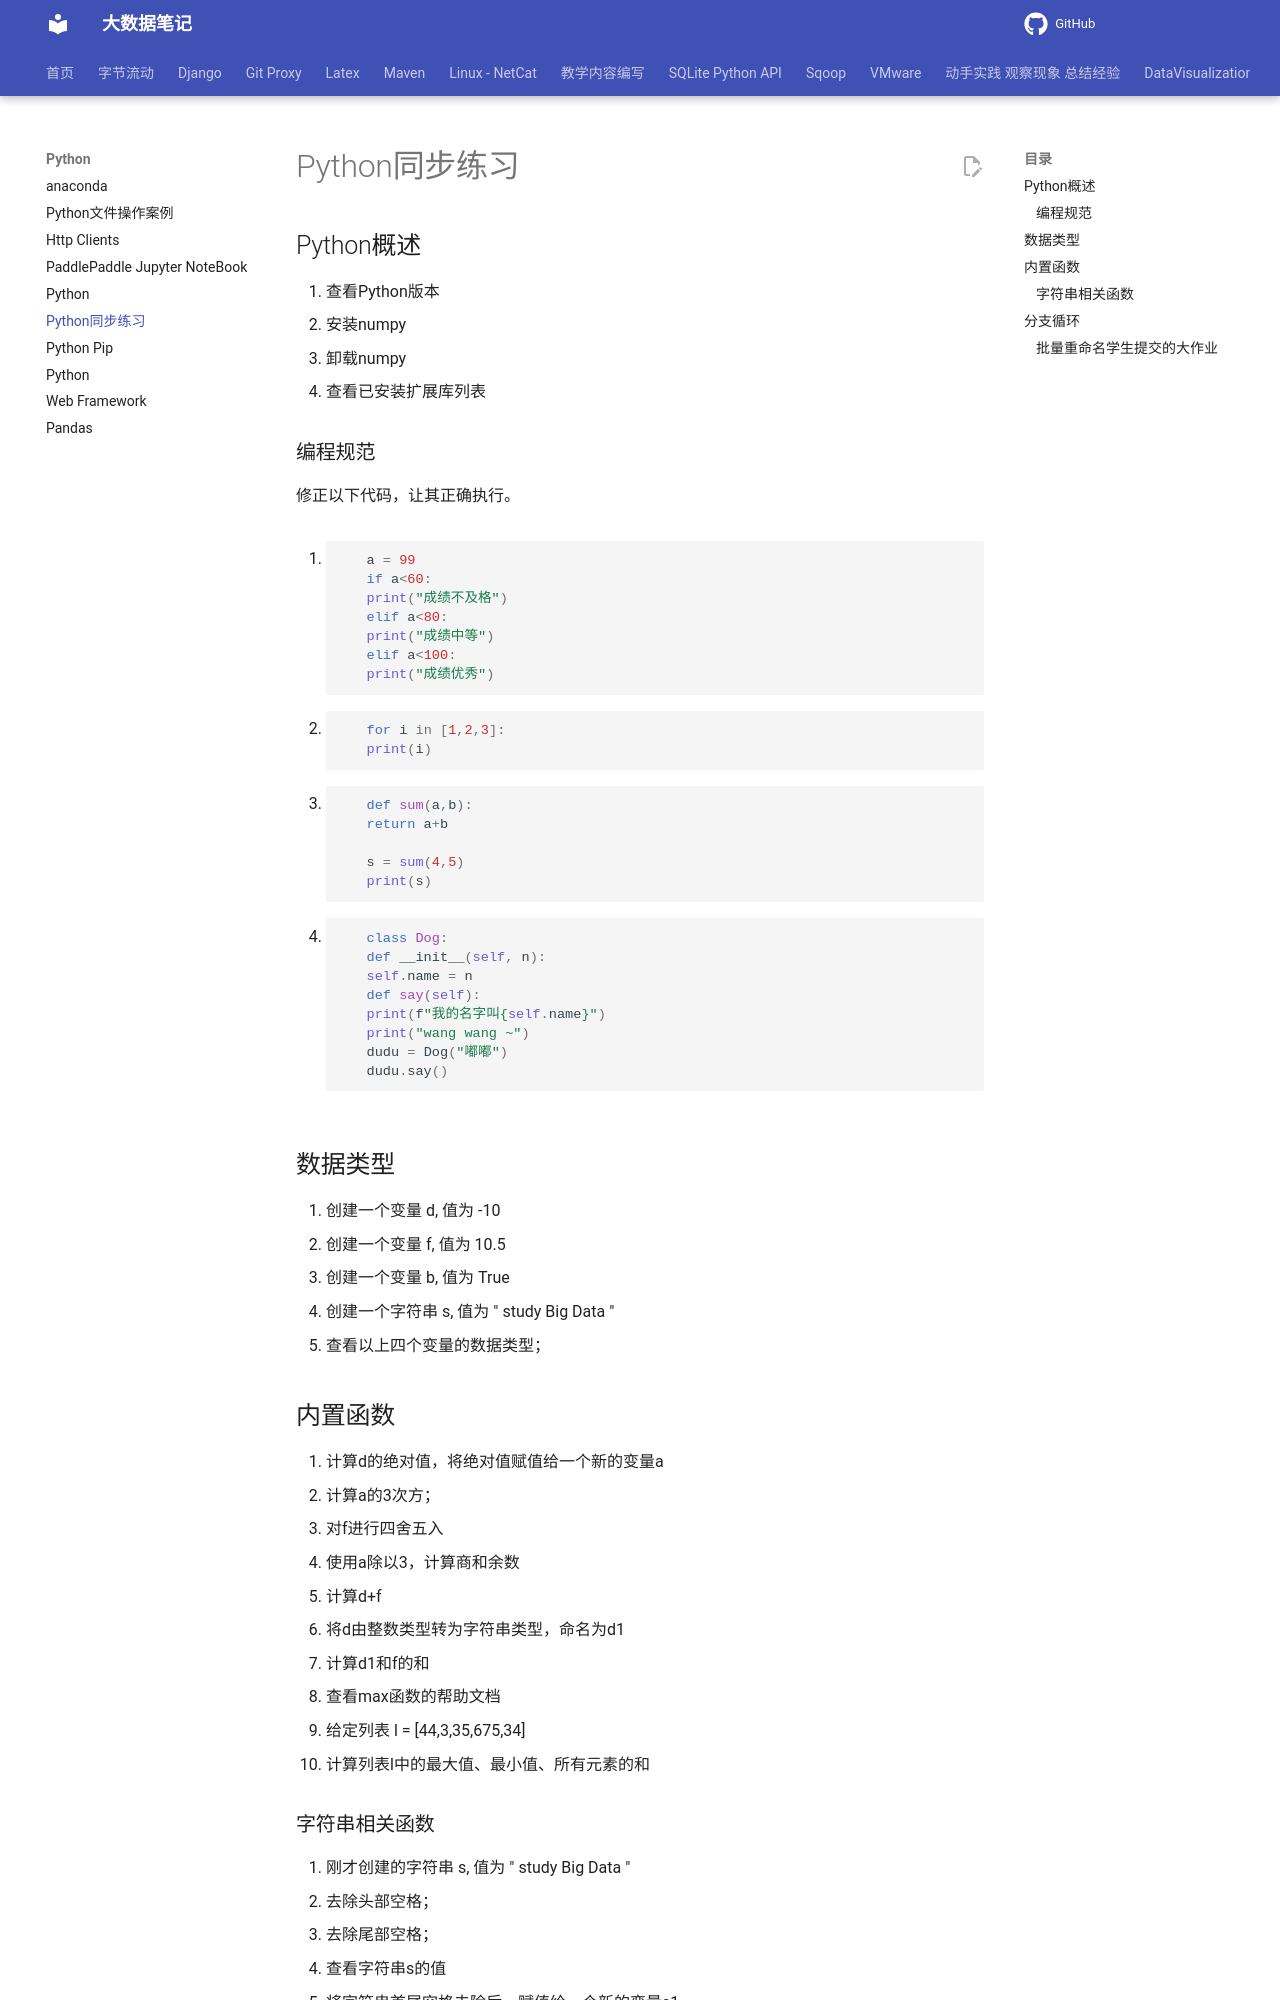

repository: QingYuanQu/studybigdata · page: Python/Python_Exercise/index.html · generator: mkdocs

---
title: Python同步练习
date: 2023-02-11 22:14:00
categories:
- Python
tags:
- Python
---

## Python概述

1. 查看Python版本
2. 安装numpy
3. 卸载numpy
4. 查看已安装扩展库列表

### 编程规范

修正以下代码，让其正确执行。

1. 
```python
   a = 99
   if a<60:
   print("成绩不及格")
   elif a<80:
   print("成绩中等")
   elif a<100:
   print("成绩优秀")
```

2. 
```python
   for i in [1,2,3]:
   print(i)
```

3. 
```python
   def sum(a,b):
   return a+b

   s = sum(4,5)
   print(s)
```

4. 
```python
   class Dog:
   def __init__(self, n):
   self.name = n
   def say(self): 
   print(f"我的名字叫{self.name}")
   print("wang wang ~")
   dudu = Dog("嘟嘟")
   dudu.say()
```

## 数据类型

1. 创建一个变量 d, 值为 -10
2. 创建一个变量 f,  值为 10.5
3. 创建一个变量 b, 值为 True
4. 创建一个字符串 s, 值为 "  study Big Data  "
5. 查看以上四个变量的数据类型；

## 内置函数

1. 计算d的绝对值，将绝对值赋值给一个新的变量a
2. 计算a的3次方；
3. 对f进行四舍五入
4. 使用a除以3，计算商和余数
5. 计算d+f
6. 将d由整数类型转为字符串类型，命名为d1
7. 计算d1和f的和
8. 查看max函数的帮助文档
9. 给定列表 l = [44,3,35,675,34]
10. 计算列表l中的最大值、最小值、所有元素的和
